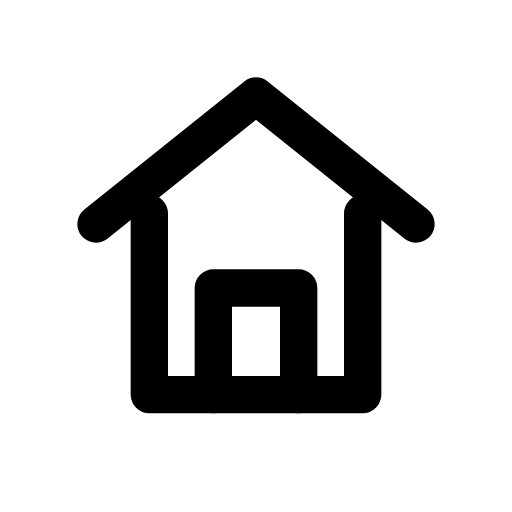
t = 0.00 s
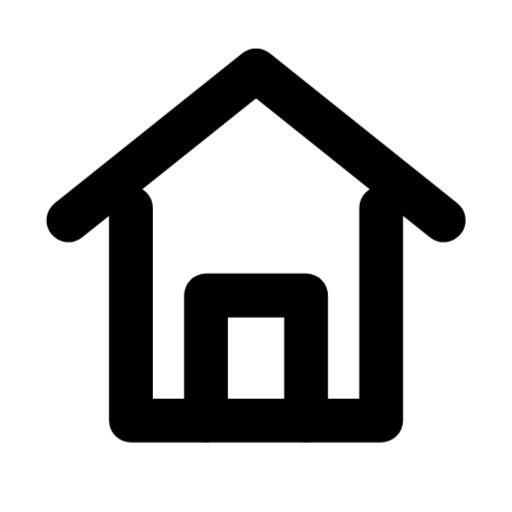
t = 0.09 s
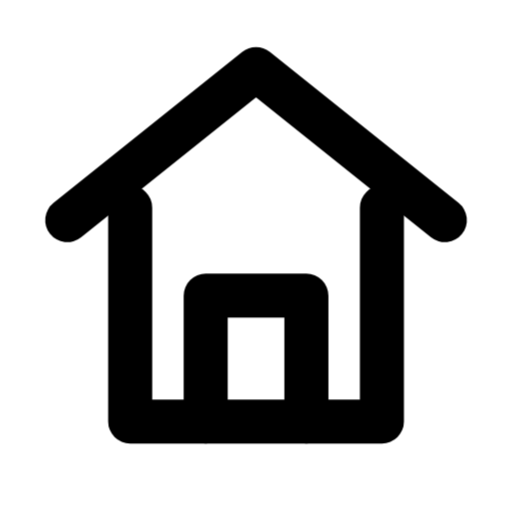
t = 0.12 s
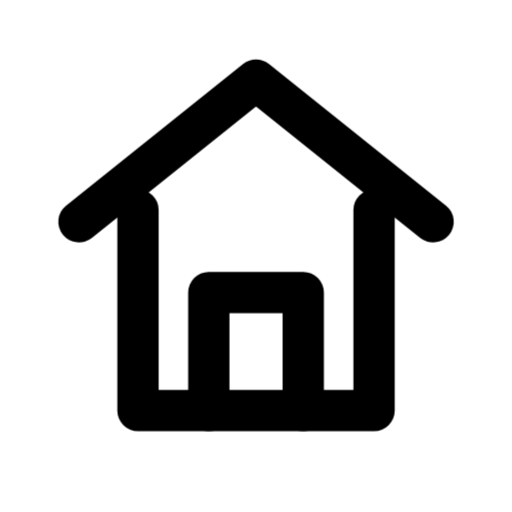
t = 0.25 s
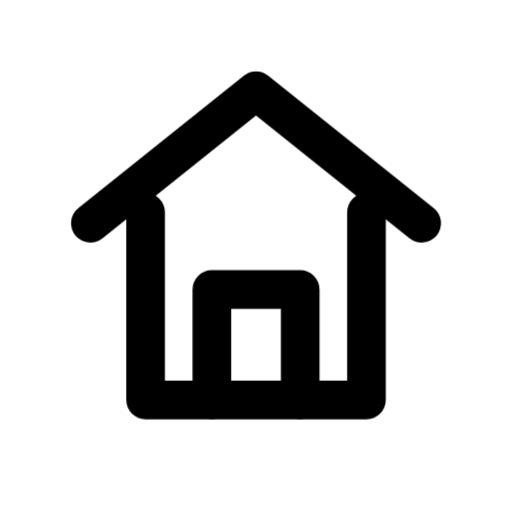
t = 0.38 s
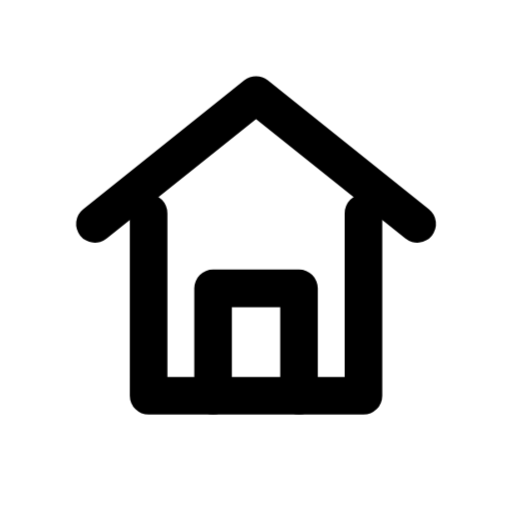
t = 0.52 s

The animated SVG that drew these frames (rendered in a browser with its animation timeline set to each time). Animation: 1 CSS @keyframes rule; one cycle of 0.65 s, repeats indefinitely.

<svg
  xmlns="http://www.w3.org/2000/svg"
  viewBox="0 0 24 24"
  fill="none"
  stroke="currentColor"
  stroke-width="1.75"
  stroke-linecap="round"
  stroke-linejoin="round"
  class="janus-i-home"
  aria-hidden="true"
>
  <style>
      .janus-i-home .m{transform-box:fill-box;transform-origin:center}
      @keyframes janus-home{0%,100%{transform:scale(1)}18%{transform:scale(1.18)}}
      .janus-i-home .m{animation:janus-home .65s infinite}

  </style>
  <g class="m">
    <path d="M4.5 10.5L12 4.5l7.5 6" />
    <path d="M7 10v8.5h10V10" />
    <path d="M10 18.5v-5h4v5" />
  </g>
</svg>
